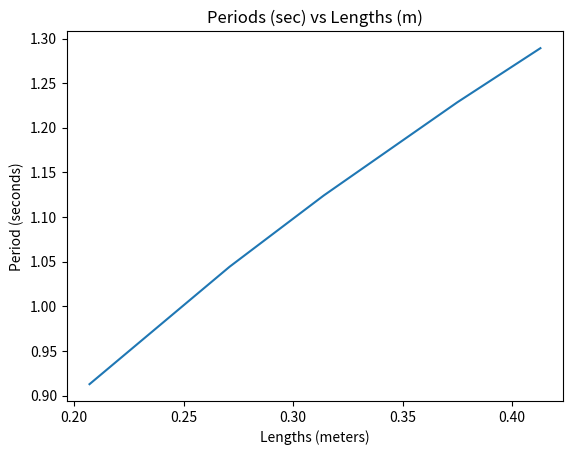

Here is the Python script that generated this plot:
#Project 1 Part 2
#Theoretical Period Calculations
#*****************************************
# [redacted]
# NUMBER OF HOURS TO COMPLETE: 20 minutes

"""
Spyder Editor

This is a temporary script file.
"""
#import statements
import numpy as np
import math
import matplotlib.pyplot as plt

#function definitions
def period(L):
    #function that inputs a length and finds the period of it
    #takes one argument, length, and returns list of theoretically calculated periods
    g = 9.81
    T = 2*math.pi*(math.sqrt(L/g))
    periods.append(round(T,4))
    return periods

def graph():
    #function that graphs periods vs length
    #void function
    plt.figure(1)
    plt.plot(lengths, periods)
    plt.title('Periods (sec) vs Lengths (m)')
    plt.ylabel('Period (seconds)')
    plt.xlabel('Lengths (meters)')
    plt.show
    
    
#main code

#initializes lists
lengths = np.array([0.2070, 0.2710, 0.3140, 0.3750, 0.4130]) #lengths in meters
periods = [] #periods in seconds

#calls period function for each length in lengths list
for i in lengths:
    period(i)

print(periods)
#plots lengths vs periods
graph()

#Write a comment that explains the limits of this model

#The theoretical model is limited because it assumes that motion is frictionless and 
#that the 'string' or whatever tethers the pendulum to its rotational axis (in our
#case the Lego pieces) is massless. Additionally, this simulation assumes smooth, 
#2-dimensional motion when our pendulum moved in 3 dimensions and wobbled into the
#z-axis at times. This theoretical model is extremely simplified, and we would never
#see this in real life because of the constant random motion of particles and 
#because of the fact that everything has mass. If the friction and the mass
#were accounted for, the period would become smaller and smaller until the motion
#stopped because the pendulum begins to lose energy. The theoretical equation 
#does not account for this decrease in energy. Additionally, the numerical 
#values of the periods would be altered by assuming non-ideal motion, but the
#amount of change is dependent on the pendulum.








